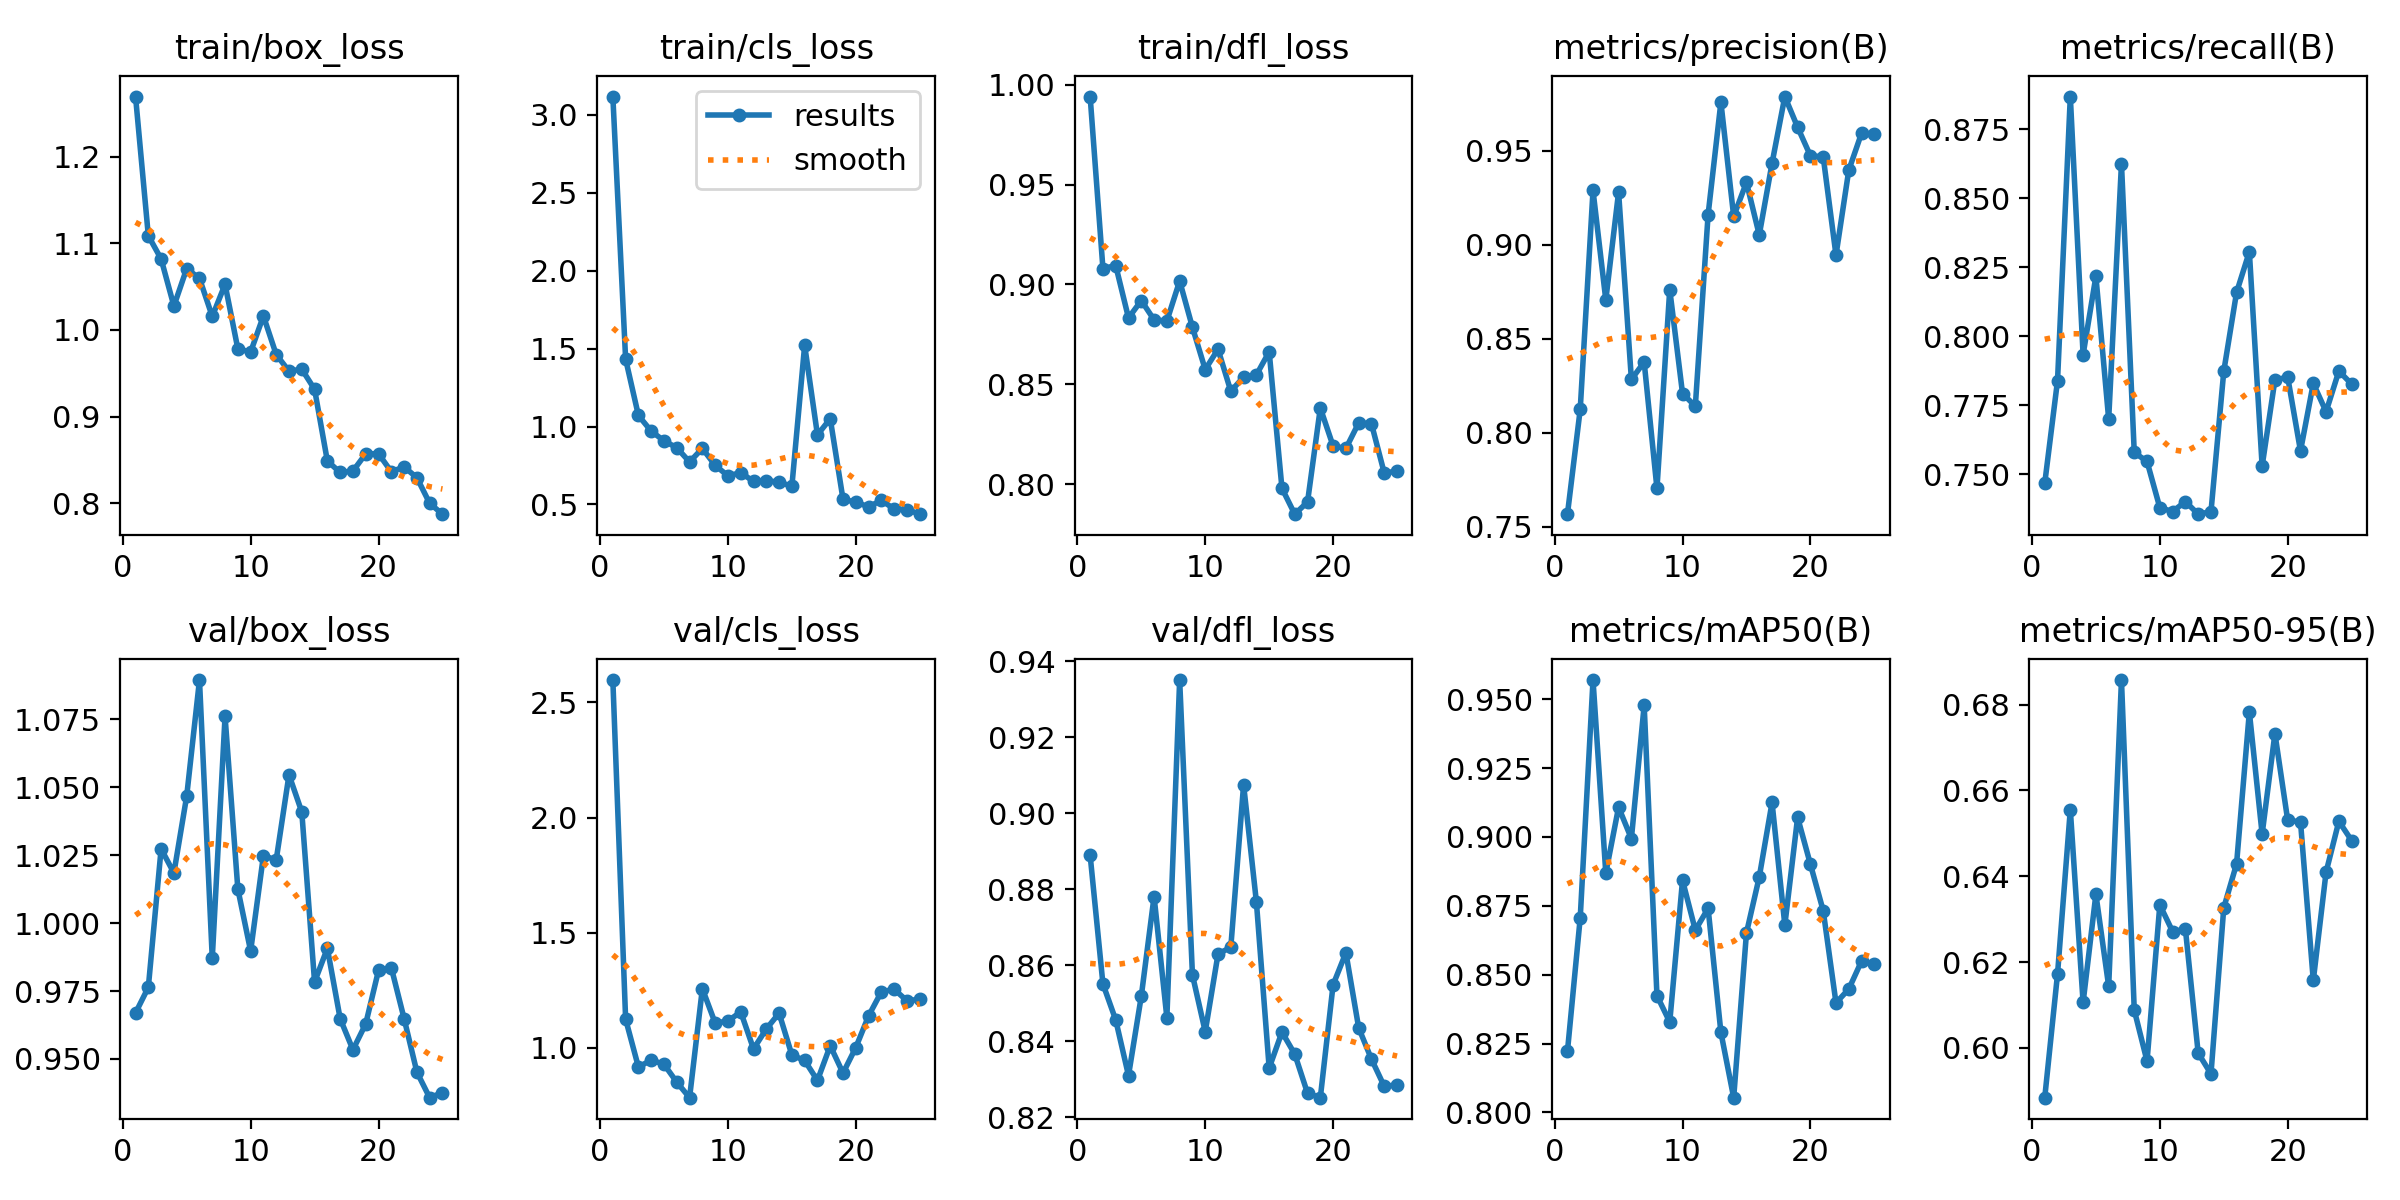

Values plotted in this chart, from the file beside it:
epoch, time, train/box_loss, train/cls_loss, train/dfl_loss, metrics/precision(B), metrics/recall(B), metrics/mAP50(B), metrics/mAP50-95(B), val/box_loss, val/cls_loss, val/dfl_loss, lr/pg0, lr/pg1, lr/pg2
1, 4.377, 1.269, 3.117, 0.994, 0.7568, 0.7466, 0.8222, 0.5884, 0.9669, 2.597, 0.8889, 0.0002125, 0.0002125, 0.0002125
2, 8.44, 1.109, 1.432, 0.908, 0.8126, 0.7839, 0.8707, 0.6172, 0.9764, 1.124, 0.8551, 0.0004202, 0.0004202, 0.0004202
3, 12.45, 1.082, 1.071, 0.9095, 0.9289, 0.8869, 0.9569, 0.6555, 1.027, 0.9165, 0.8456, 0.00061, 0.00061, 0.00061
4, 16.41, 1.027, 0.9704, 0.8833, 0.8707, 0.7933, 0.8868, 0.6106, 1.018, 0.9467, 0.831, 0.0007821, 0.0007821, 0.0007821
5, 20.29, 1.071, 0.9084, 0.892, 0.928, 0.8217, 0.9108, 0.6358, 1.047, 0.9286, 0.8518, 0.0009363, 0.0009363, 0.0009363
6, 24.2, 1.059, 0.8639, 0.8823, 0.8284, 0.7699, 0.8994, 0.6144, 1.09, 0.8509, 0.8781, 0.001002, 0.001002, 0.001002
7, 28.08, 1.016, 0.7727, 0.8817, 0.8376, 0.8625, 0.9478, 0.6857, 0.9871, 0.7835, 0.8462, 0.000953, 0.000953, 0.000953
8, 32.06, 1.053, 0.8597, 0.9017, 0.7704, 0.7578, 0.8424, 0.6088, 1.076, 1.257, 0.935, 0.0009035, 0.0009035, 0.0009035
9, 35.93, 0.9781, 0.7512, 0.8786, 0.8762, 0.7545, 0.8328, 0.5969, 1.013, 1.108, 0.8574, 0.000854, 0.000854, 0.000854
10, 39.81, 0.9746, 0.6835, 0.8575, 0.8209, 0.7378, 0.8842, 0.6333, 0.9897, 1.116, 0.8425, 0.0008044, 0.0008044, 0.0008044
11, 43.72, 1.016, 0.7041, 0.8676, 0.8142, 0.7364, 0.8662, 0.6271, 1.025, 1.156, 0.8629, 0.0007549, 0.0007549, 0.0007549
12, 47.62, 0.9715, 0.648, 0.8466, 0.9161, 0.74, 0.8741, 0.6277, 1.023, 0.9951, 0.8648, 0.0007054, 0.0007054, 0.0007054
13, 51.53, 0.9524, 0.6526, 0.8537, 0.9758, 0.7354, 0.8291, 0.5988, 1.055, 1.082, 0.9075, 0.0006559, 0.0006559, 0.0006559
14, 55.43, 0.9546, 0.6429, 0.8548, 0.9151, 0.7363, 0.8054, 0.594, 1.041, 1.151, 0.8767, 0.0006064, 0.0006064, 0.0006064
15, 59.36, 0.9315, 0.6165, 0.8663, 0.9332, 0.7872, 0.8652, 0.6327, 0.9783, 0.9687, 0.833, 0.0005569, 0.0005569, 0.0005569
16, 80.43, 0.8487, 1.521, 0.798, 0.9052, 0.8158, 0.8855, 0.6429, 0.9907, 0.945, 0.8424, 0.0005074, 0.0005074, 0.0005074
17, 84.28, 0.8355, 0.9462, 0.7851, 0.9434, 0.8306, 0.9125, 0.6783, 0.9648, 0.8584, 0.8366, 0.0004579, 0.0004579, 0.0004579
18, 88.17, 0.8372, 1.05, 0.7912, 0.9789, 0.7529, 0.868, 0.6498, 0.9534, 1.009, 0.8263, 0.0004084, 0.0004084, 0.0004084
19, 92.05, 0.8569, 0.5328, 0.8382, 0.9625, 0.7841, 0.9071, 0.6732, 0.9629, 0.8903, 0.8252, 0.0003589, 0.0003589, 0.0003589
20, 95.91, 0.8571, 0.515, 0.8192, 0.9473, 0.7851, 0.8901, 0.653, 0.9826, 1.001, 0.8549, 0.0003094, 0.0003094, 0.0003094
21, 99.73, 0.8364, 0.4845, 0.818, 0.9468, 0.7584, 0.8732, 0.6527, 0.9836, 1.139, 0.8633, 0.0002599, 0.0002599, 0.0002599
22, 103.6, 0.8419, 0.5269, 0.8307, 0.8945, 0.7829, 0.8398, 0.6157, 0.9649, 1.243, 0.8435, 0.0002104, 0.0002104, 0.0002104
23, 107.4, 0.8295, 0.4704, 0.8303, 0.9397, 0.7726, 0.8448, 0.641, 0.9452, 1.254, 0.8353, 0.0001609, 0.0001609, 0.0001609
24, 111.3, 0.7999, 0.4675, 0.8056, 0.9594, 0.7873, 0.855, 0.6528, 0.9357, 1.204, 0.8281, 0.0001114, 0.0001114, 0.0001114
25, 115.2, 0.7874, 0.4377, 0.8067, 0.9588, 0.7826, 0.854, 0.6483, 0.9376, 1.211, 0.8285, 6.1856e-05, 6.1856e-05, 6.1856e-05
